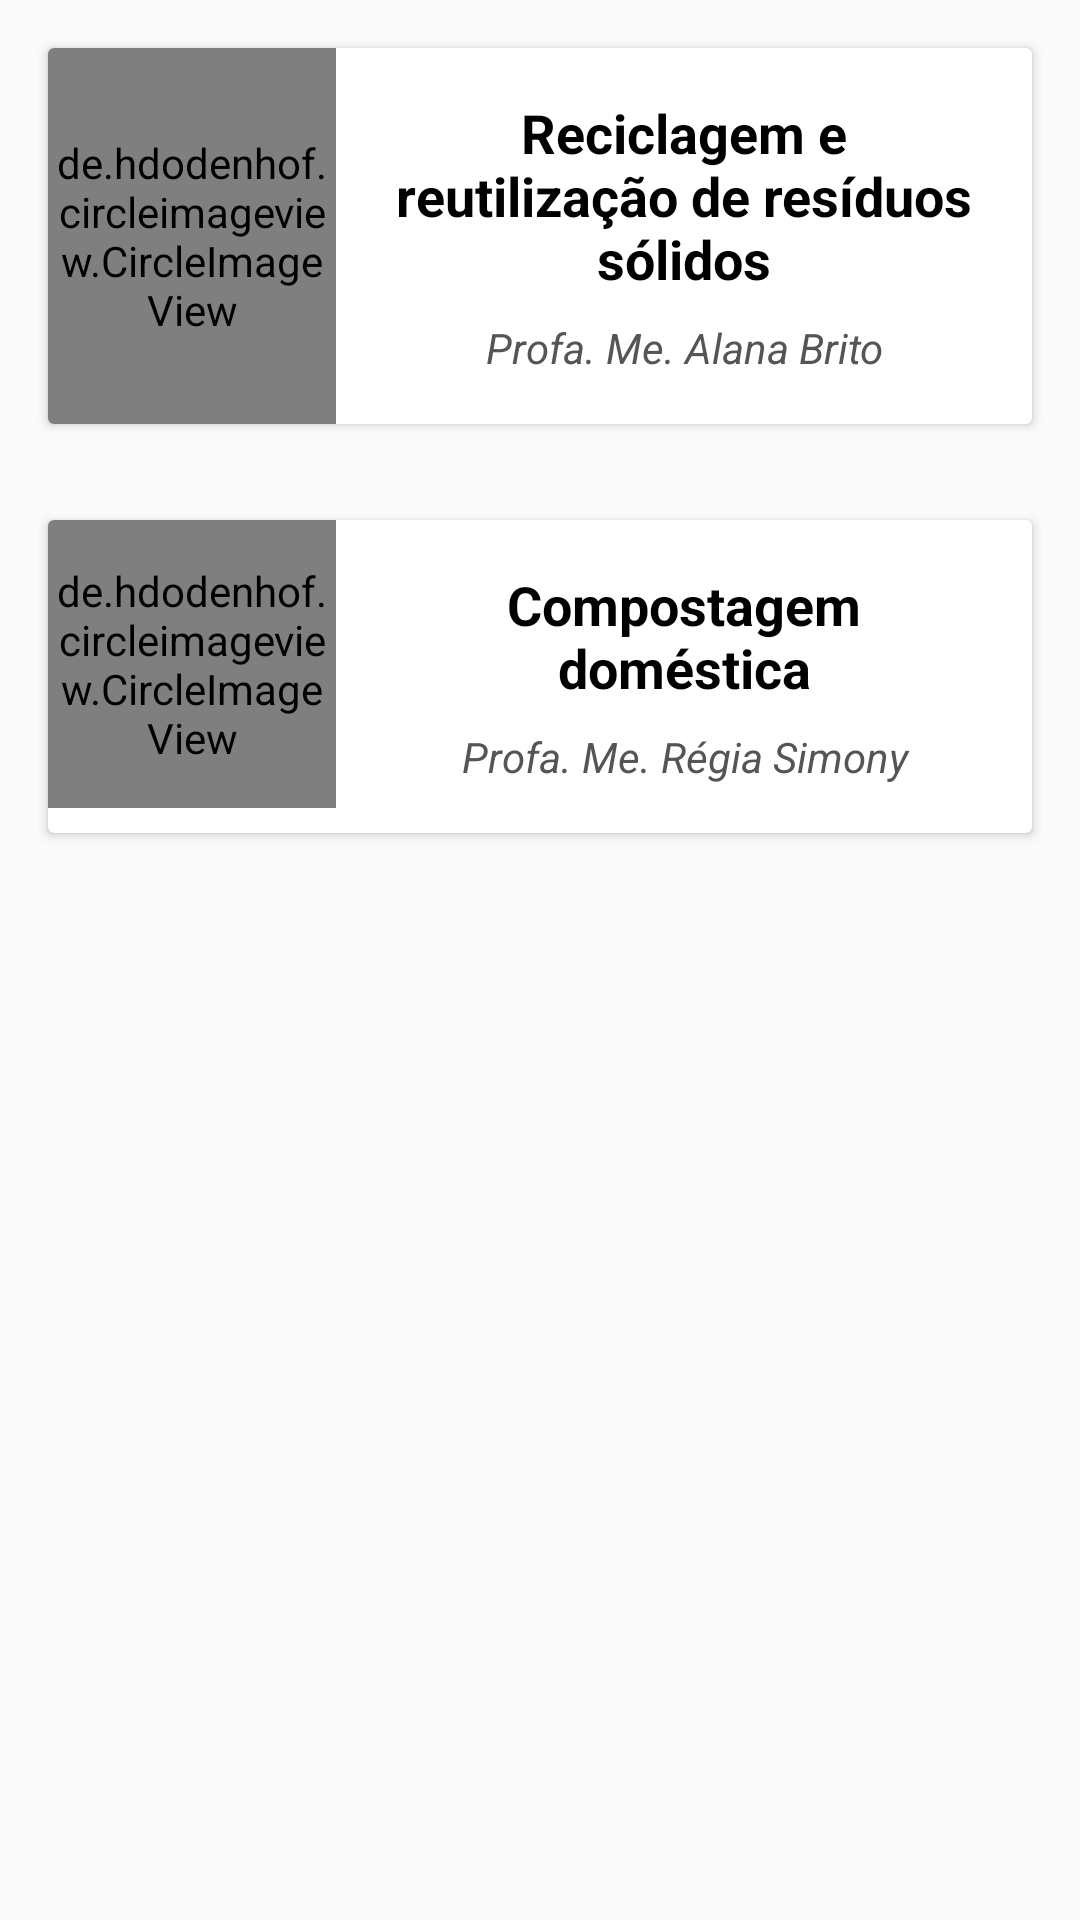

Android layout source for this screen:
<!-- AndroidManifest.xml: application theme AppTheme -->
<!-- res/layout/activity_oficinas.xml -->
<?xml version="1.0" encoding="utf-8"?>


<ScrollView xmlns:android="http://schemas.android.com/apk/res/android"
    android:id="@+id/ScrollView01"
    android:layout_width="match_parent"
    android:layout_height="match_parent"
    android:fillViewport="true"
    android:scrollbars="none" >

    <LinearLayout android:layout_width="match_parent"
        android:layout_height="match_parent">


<RelativeLayout xmlns:android="http://schemas.android.com/apk/res/android"
    xmlns:app="http://schemas.android.com/apk/res-auto"
    xmlns:tools="http://schemas.android.com/tools"
    android:layout_width="match_parent"
    android:layout_height="match_parent"
    android:background="@drawable/fundo_app"
    tools:context="com.example.marcelomonier.iisemanademeioambiente.OficinasActivity">



    <android.support.v7.widget.CardView
        android:layout_width="match_parent"
        android:layout_height="wrap_content"
        android:id="@+id/card_alana"
        android:layout_margin="16dp">
        <LinearLayout
            android:layout_width="match_parent"
            android:layout_height="wrap_content"
            android:orientation="horizontal">

            <de.hdodenhof.circleimageview.CircleImageView xmlns:app="http://schemas.android.com/apk/res-auto"
                android:id="@+id/alana_image"
                android:layout_width="96dp"
                android:layout_height="match_parent"
                android:src="@drawable/alana"
                app:civ_border_color="#FF000000"
                app:civ_border_width="2dp" />
            <LinearLayout
                android:layout_width="match_parent"
                android:layout_height="wrap_content"
                android:orientation="vertical"
                android:padding="16dp">
                <TextView
                    android:layout_width="match_parent"
                    android:layout_height="wrap_content"
                    android:layout_marginBottom="8dp"
                    android:textAlignment="center"
                    android:text="Reciclagem e reutilização de resíduos sólidos"
                    android:textStyle="bold"
                    android:textColor="#000"
                    android:textSize="18sp" />
                <TextView
                    android:layout_width="match_parent"
                    android:layout_height="wrap_content"
                    android:textStyle="italic"
                    android:textAlignment="center"
                    android:text="Profa. Me. Alana Brito"
                    android:textColor="#555" />

            </LinearLayout>

        </LinearLayout>
    </android.support.v7.widget.CardView>


    

    <android.support.v7.widget.CardView
        android:layout_width="match_parent"
        android:layout_height="wrap_content"
        android:id="@+id/card_regia"
        android:layout_below="@+id/card_alana"
        android:layout_margin="16dp">
        <LinearLayout
            android:layout_width="match_parent"
            android:layout_height="wrap_content"
            android:orientation="horizontal">
            <de.hdodenhof.circleimageview.CircleImageView
                xmlns:app="http://schemas.android.com/apk/res-auto"
                android:id="@+id/regia_image"
                android:layout_width="96dp"
                android:layout_height="96dp"
                android:src="@drawable/regia"
                app:civ_border_width="2dp"
                app:civ_border_color="#FF000000"/>
            <LinearLayout
                android:layout_width="match_parent"
                android:layout_height="wrap_content"
                android:orientation="vertical"
                android:padding="16dp">
                <TextView
                    android:layout_width="match_parent"
                    android:layout_height="wrap_content"
                    android:layout_marginBottom="8dp"
                    android:text="Compostagem doméstica"
                    android:textStyle="bold"
                    android:textAlignment="center"
                    android:textColor="#000"
                    android:textSize="18sp" />
                <TextView
                    android:layout_width="match_parent"
                    android:layout_height="wrap_content"
                    android:textStyle="italic"
                    android:textAlignment="center"
                    android:text="Profa. Me. Régia Simony"
                    android:textColor="#555" />
            </LinearLayout>

        </LinearLayout>
    </android.support.v7.widget.CardView>




</RelativeLayout>
    </LinearLayout>
</ScrollView>
<!-- resources referenced by this layout -->
<resources>
  <style name="AppTheme" parent="Theme.AppCompat.Light.DarkActionBar">
          
          <item name="colorPrimary">@color/colorPrimary</item>
          <item name="colorPrimaryDark">@color/colorPrimaryDark</item>
          <item name="colorAccent">@color/colorAccent</item>
      </style>
  <!-- not gathered from this repository: default colours our renderer supplied (Android Studio template values) -->
  <color name="colorPrimary">#FF6200EE</color>
  <color name="colorPrimaryDark">#FF3700B3</color>
  <color name="colorAccent">#FF03DAC5</color>
</resources>
